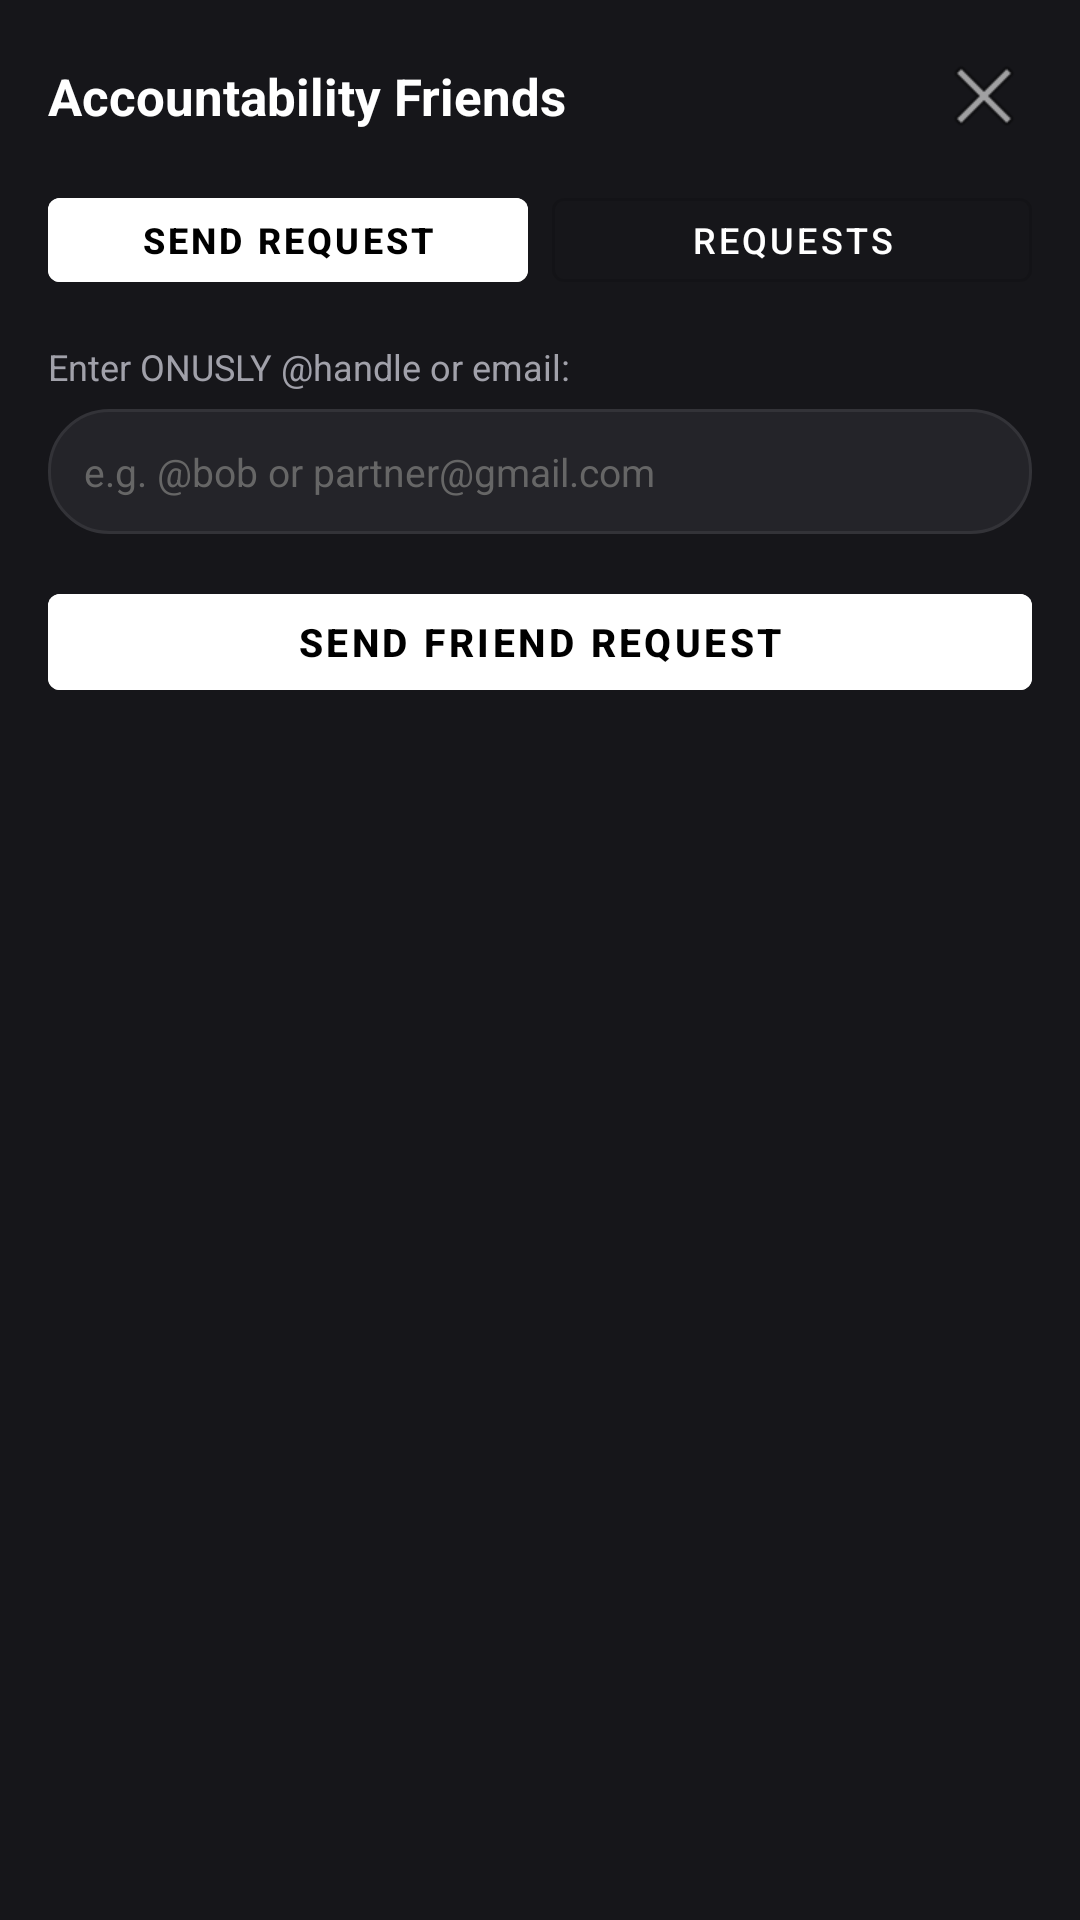

Write the Android layout XML for this screen, with the resource values it uses.
<!-- AndroidManifest.xml: application theme Theme.ONUSLY -->
<!-- res/layout/dialog_add_friend.xml -->
<?xml version="1.0" encoding="utf-8"?>
<LinearLayout xmlns:android="http://schemas.android.com/apk/res/android"
    android:layout_width="match_parent"
    android:layout_height="wrap_content"
    android:orientation="vertical"
    android:background="#16161A"
    android:padding="16dp">

    
    <LinearLayout
        android:layout_width="match_parent"
        android:layout_height="wrap_content"
        android:orientation="horizontal"
        android:gravity="center_vertical"
        android:layout_marginBottom="12dp">

        <TextView
            android:layout_width="0dp"
            android:layout_height="wrap_content"
            android:layout_weight="1"
            android:text="Accountability Friends"
            android:textColor="#FFFFFF"
            android:textSize="17sp"
            android:textStyle="bold" />

        <ImageButton
            android:id="@+id/btnCloseAddFriend"
            android:layout_width="32dp"
            android:layout_height="32dp"
            android:background="?attr/selectableItemBackgroundBorderless"
            android:src="@android:drawable/ic_menu_close_clear_cancel"
            android:contentDescription="Close" />
    </LinearLayout>

    
    <LinearLayout
        android:layout_width="match_parent"
        android:layout_height="wrap_content"
        android:orientation="horizontal"
        android:layout_marginBottom="14dp">

        <com.google.android.material.button.MaterialButton
            android:id="@+id/btnTabSendRequest"
            style="@style/Widget.MaterialComponents.Button.UnelevatedButton"
            android:layout_width="0dp"
            android:layout_height="40dp"
            android:layout_weight="1"
            android:text="Send Request"
            android:textColor="#000000"
            android:textSize="12sp"
            android:textStyle="bold"
            android:backgroundTint="#FFFFFF"
            android:layout_marginEnd="4dp" />

        <com.google.android.material.button.MaterialButton
            android:id="@+id/btnTabFriendRequests"
            style="@style/Widget.MaterialComponents.Button.OutlinedButton"
            android:layout_width="0dp"
            android:layout_height="40dp"
            android:layout_weight="1"
            android:text="Requests"
            android:textColor="#FFFFFF"
            android:textSize="12sp"
            android:layout_marginStart="4dp" />
    </LinearLayout>

    
    <LinearLayout
        android:id="@+id/layoutSendRequestTab"
        android:layout_width="match_parent"
        android:layout_height="wrap_content"
        android:orientation="vertical">

        <TextView
            android:layout_width="wrap_content"
            android:layout_height="wrap_content"
            android:text="Enter ONUSLY @handle or email:"
            android:textColor="#A1A1AA"
            android:textSize="12sp"
            android:layout_marginBottom="6dp" />

        <EditText
            android:id="@+id/etFriendTargetInput"
            android:layout_width="match_parent"
            android:layout_height="wrap_content"
            android:background="@drawable/bg_chat_input"
            android:hint="e.g. @bob or partner@gmail.com"
            android:textColorHint="#666666"
            android:textColor="#FFFFFF"
            android:textSize="13sp"
            android:padding="12dp"
            android:singleLine="true" />

        <com.google.android.material.button.MaterialButton
            android:id="@+id/btnSubmitFriendRequest"
            android:layout_width="match_parent"
            android:layout_height="44dp"
            android:text="Send Friend Request"
            android:textColor="#000000"
            android:textSize="13sp"
            android:textStyle="bold"
            android:backgroundTint="#FFFFFF"
            android:layout_marginTop="14dp" />
    </LinearLayout>

    
    <LinearLayout
        android:id="@+id/layoutFriendRequestsTab"
        android:layout_width="match_parent"
        android:layout_height="260dp"
        android:orientation="vertical"
        android:visibility="gone">

        <ProgressBar
            android:id="@+id/pbRequestsLoading"
            android:layout_width="wrap_content"
            android:layout_height="wrap_content"
            android:layout_gravity="center"
            android:indeterminateTint="#FFFFFF"
            android:visibility="gone" />

        <TextView
            android:id="@+id/tvEmptyRequests"
            android:layout_width="wrap_content"
            android:layout_height="wrap_content"
            android:layout_gravity="center"
            android:text="No pending friend requests"
            android:textColor="#777777"
            android:textSize="13sp"
            android:visibility="gone"
            android:layout_marginTop="60dp" />

        <androidx.recyclerview.widget.RecyclerView
            android:id="@+id/rvIncomingRequests"
            android:layout_width="match_parent"
            android:layout_height="match_parent" />
    </LinearLayout>
</LinearLayout>
<!-- resources referenced by this layout -->
<resources>
  <!-- drawable bg_chat_input (drawable) -->
  <?xml version="1.0" encoding="utf-8"?>
  <shape xmlns:android="http://schemas.android.com/apk/res/android"
      android:shape="rectangle">
      <solid android:color="#242429" />
      <corners android:radius="20dp" />
      <stroke android:width="1dp" android:color="#333338" />
  </shape>
  <style name="Theme.ONUSLY" parent="Theme.MaterialComponents.DayNight.NoActionBar">
          <item name="colorPrimary">@color/primary</item>
          <item name="colorPrimaryVariant">@color/primary_variant</item>
          <item name="colorSecondary">@color/secondary</item>
          <item name="android:statusBarColor">@color/background</item>
          <item name="android:windowBackground">@color/background</item>
      </style>
  <color name="primary">#6366F1</color>
  <color name="primary_variant">#4F46E5</color>
  <color name="secondary">#10B981</color>
  <color name="background">#0F172A</color>
</resources>
